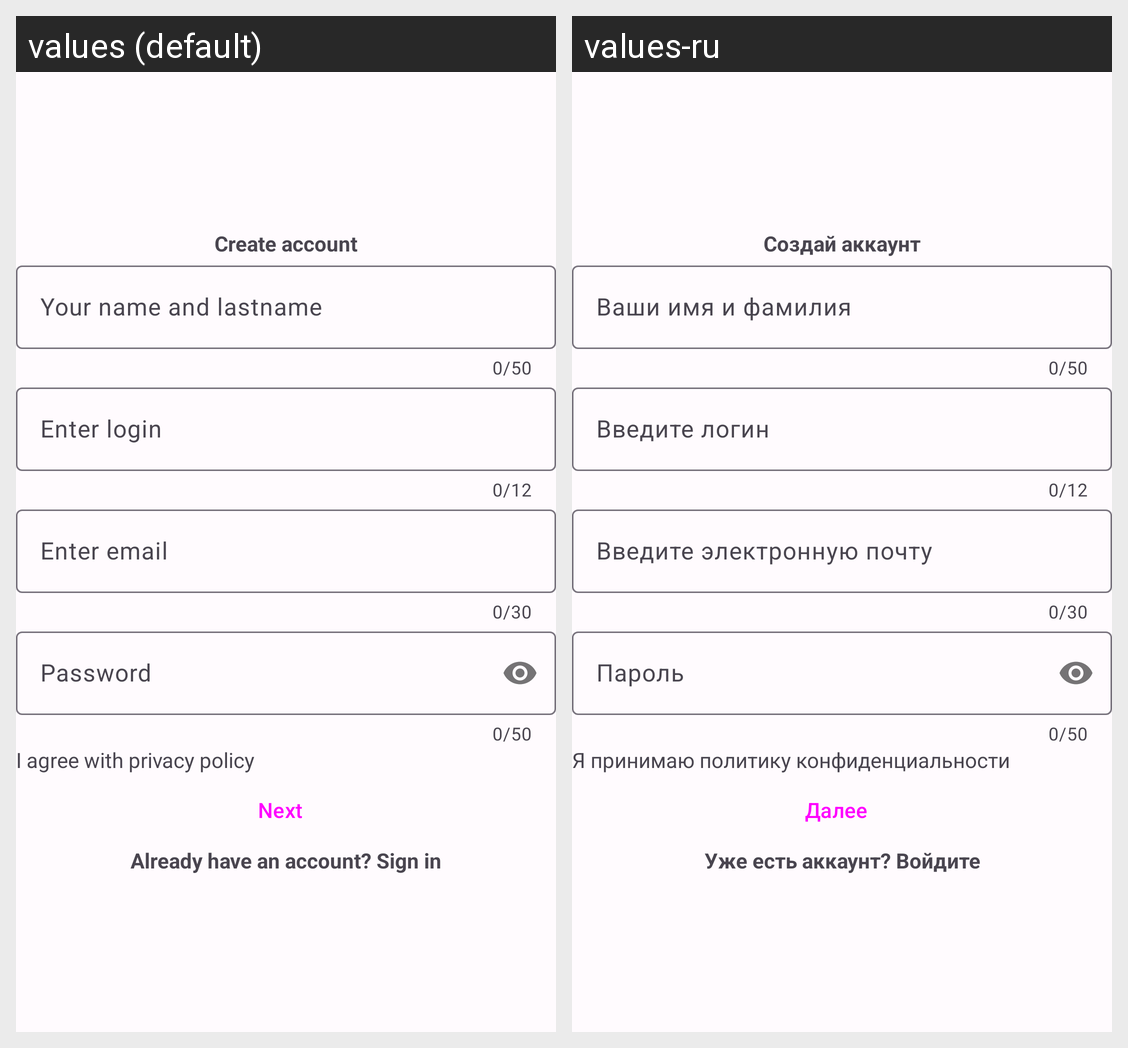

The Android screen above is rendered under two locales of the same app. Produce the string resources it draws, with the default and per-locale values.
Android screen res/layout/fragment_sign_up.xml rendered under 2 locales, left to right: values (default), values-ru. Device: Nexus 5 (rendered at 1080×1920; each locale shown at half size, 540×960, under a caption strip naming it); theme AppTheme.
Strings drawn on this screen, with the default value and each locale's value (text and hints the layout hard-codes, and strings that could not be matched under every locale, appear in the picture but are not listed):

create_acc
  values: Create account
  values-ru: Создай аккаунт

name_surname
  values: Your name and lastname
  values-ru: Ваши имя и фамилия

enter_login
  values: Enter login
  values-ru: Введите логин

enter_email
  values: Enter email
  values-ru: Введите электронную почту

pass_text
  values: Password
  values-ru: Пароль

except_policy
  values: I agree with privacy policy
  values-ru: Я принимаю политику конфиденциальности

next
  values: Next
  values-ru: Далее

have_account
  values: Already have an account? Sign in
  values-ru: Уже есть аккаунт? Войдите
